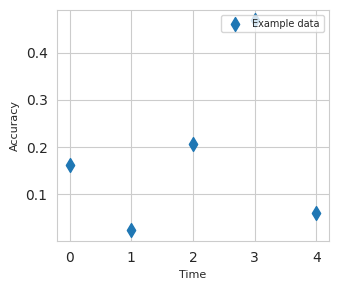

Python code for this plot: (Note: this script raises an exception after producing the figure.)
from matplotlib import pyplot as plt
import matplotlib.colors as mcolors
import seaborn as seaborn 
import numpy as np

FONT_SIZE = 8
FIGSIZE = (3.5, 3.0)

# Other colors here
COLORS = [mcolors.TABLEAU_COLORS[k] for k in mcolors.TABLEAU_COLORS.keys()]

seaborn.set_style('whitegrid')

# Only for toy purposes
def generate_data():
    return np.random.normal(size=(5))

fig, ax = plt.subplots(figsize=FIGSIZE, facecolor='w', edgecolor='k')
ax.scatter(np.arange(5), generate_data(), 
           marker='d', label='Example data', color=COLORS[0], s=50, linewidths=1.0)

ax.legend(loc='upper right', prop={'size': FONT_SIZE - 1})
ax.set_xlabel('Time', fontsize=FONT_SIZE)
ax.set_ylabel('Accuracy', fontsize=FONT_SIZE)

for tick in ax.xaxis.get_major_ticks():
    tick.label.set_fontsize(FONT_SIZE)
for tick in ax.yaxis.get_major_ticks():
    tick.label.set_fontsize(FONT_SIZE)

fig.set_tight_layout(True)
    
for spine in ['top', 'right', 'bottom', 'left']:
    ax.spines[spine].set_visible(True)
    ax.spines[spine].set_color('black')
    ax.spines[spine].set_linewidth(1)

#fig.savefig('accuracy.pdf')